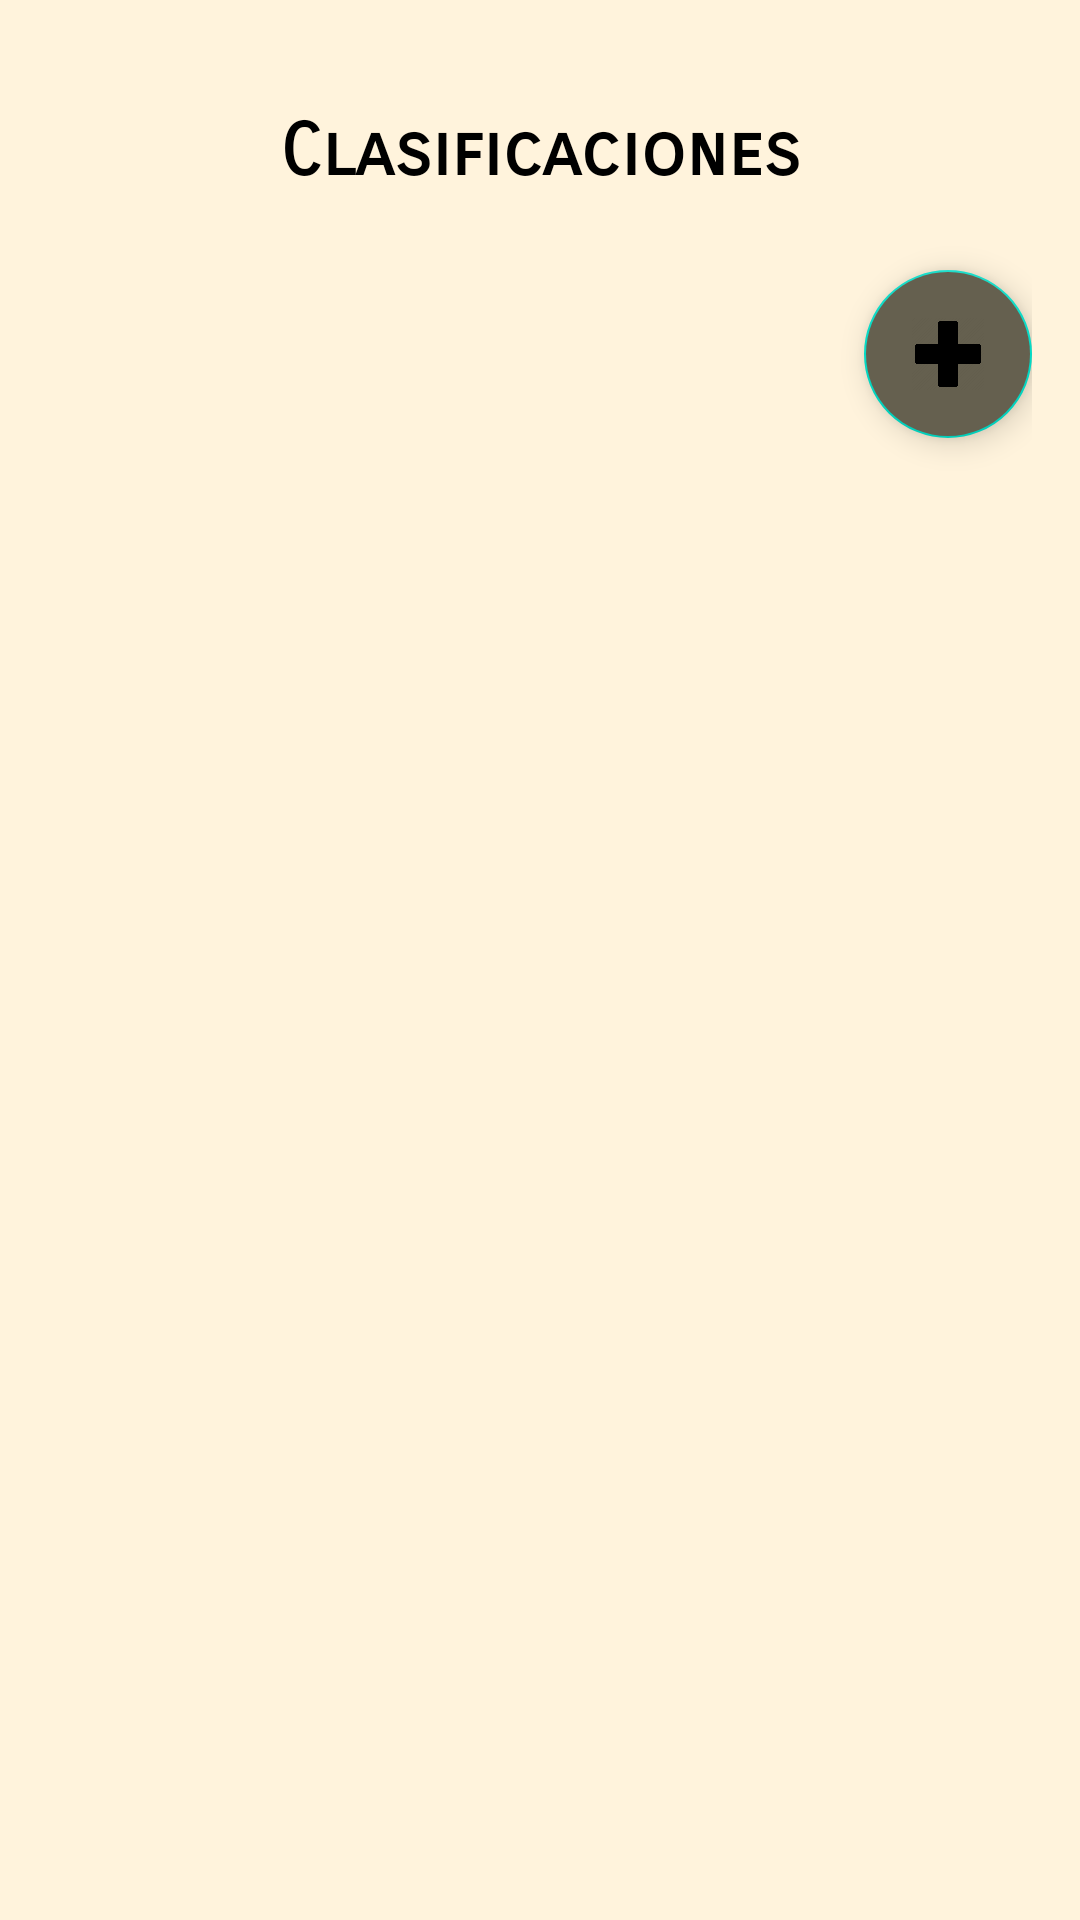

Layout XML and referenced resources for this Android screen:
<!-- AndroidManifest.xml: application theme Theme.Peliculas -->
<!-- res/layout/fragment_clasificacion.xml -->
<?xml version="1.0" encoding="utf-8"?>
<LinearLayout
    xmlns:android="http://schemas.android.com/apk/res/android"
    xmlns:app="http://schemas.android.com/apk/res-auto"
    xmlns:tools="http://schemas.android.com/tools"
    android:layout_width="match_parent"
    android:layout_height="match_parent"
    tools:context=".fragment.list.ClasificacionFragment"
    android:orientation="vertical"
    android:background="@color/white"
    android:backgroundTint="#FFF3DC"
    android:padding="16dp">


    <TextView
        android:layout_width="match_parent"
        android:layout_height="wrap_content"
        android:text="Clasificaciones"
        android:layout_margin="20dp"
        android:fontFamily="sans-serif-smallcaps"
        android:textAlignment="center"
        android:textAppearance="@style/TextAppearance.AppCompat.Medium"
        android:textColor="@color/black"
        android:textSize="24sp"
        android:textStyle="bold"
        android:typeface="monospace"
        />

    <androidx.recyclerview.widget.RecyclerView
        android:id="@+id/rvClasificacion"
        style="@style/reciclerViewStyle"
        android:clickable="true"/>

        <com.google.android.material.floatingactionbutton.FloatingActionButton
            android:id="@+id/btn_add"
            android:layout_width="wrap_content"
            android:layout_height="wrap_content"
            android:layout_gravity="bottom|right"
            android:clickable="true"
            android:src="@drawable/add"
            android:backgroundTint="#65604F"
            tools:ignore="ContentDescription,KeyboardInaccessibleWidget,
        RtlHardcoded" />

</LinearLayout>
<!-- resources referenced by this layout -->
<resources>
  <!-- drawable add: png bitmap (drawable, 12060 bytes) -->
  <style name="reciclerViewStyle" parent="ThemeOverlay.Material3">
          <item name="android:layout_width">match_parent</item>
          <item name="android:layout_height">wrap_content</item>
          <item name="android:layout_marginLeft">10dp</item>
          <item name="android:layout_marginRight">10dp</item>
          <item name="android:layout_marginTop">5dp</item>
      </style>
  <style name="Theme.Peliculas" parent="Theme.MaterialComponents.DayNight.DarkActionBar">
          
          <item name="colorPrimary">#757053</item>
          <item name="colorPrimaryVariant">#757053</item>
          <item name="colorOnPrimary">@color/white</item>
          
          <item name="colorSecondary">@color/teal_200</item>
          <item name="colorSecondaryVariant">@color/teal_700</item>
          <item name="colorOnSecondary">#000000</item>
          
          <item name="android:statusBarColor" tools:targetApi="l">?attr/colorPrimaryVariant</item>
          
      </style>
  <!-- not gathered from this repository: default colours our renderer supplied (Android Studio template values) -->
  <color name="teal_200">#FF03DAC5</color>
  <color name="teal_700">#FF018786</color>
  <color name="black">#FF000000</color>
  <color name="white">#FFFFFFFF</color>
</resources>
